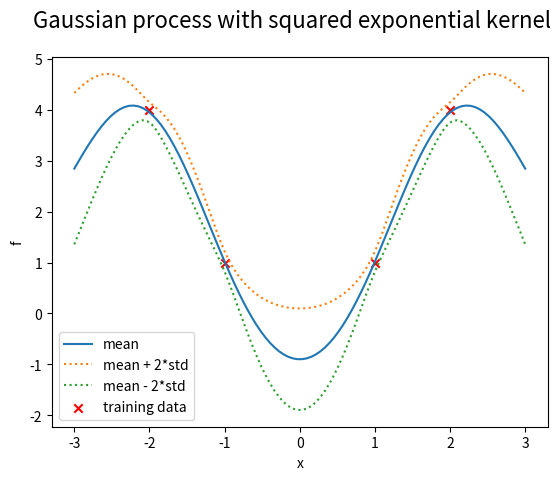

This chart was generated by the following Python code:
import pandas as pd
import numpy as np
import matplotlib.pyplot as plt

def mean_func(x):
    return 0

def squared_exponential_kernel(x1, x2):
    v0 = 1 # signal variance
    l = 1 # length scale
    return v0 * np.exp(-0.5 * (x1 - x2)**2 / l**2)

def polynomial_kernel(x1, x2):
    alpha = 1
    degree = 2
    return alpha*(1 + np.dot(x1, x2))**degree

def neuronal_network_kernel(x1, x2):
    # cov = np.identity(x1.shape[0])
    # a = lambda x1, x2: 2*np.dot(x1.T, cov).dot(x2)
    a = lambda x1, x2: 2*x1*x2
    return 2/np.pi * np.arcsin(a(x1, x2) / np.sqrt((1 + a(x1, x1)) * (1 + a(x2, x2))))

def gaussian_process_sample(mean_func, kernel_func, x, num_samples=1):
    """
    Generate samples from a Gaussian process.

    Parameters:
    - mean_func: Mean function applied element-wise to a vector
    - kernel_func: Covariance (kernel) function applied element-wise to pairs of vectors
    - x_values: Input values (vectorized)
    - num_samples: Number of samples to generate

    Returns:
    - samples: NumPy array containing generated samples
    """

    # Calculate mean vector
    mean_vector = [mean_func(x_i) for x_i in x]

    # Calculate covariance matrix
    covariance_matrix = [[kernel_func(x_i, x_j) for x_i in x] for x_j in x]

    # Generate samples from multivariate normal distribution
    samples = np.random.multivariate_normal(mean_vector, covariance_matrix, num_samples)

    return samples

def plot_samples(x, y, mean_func, title):
    """
    Plot samples from a Gaussian process.

    Parameters:
    - x: Input values
    - y: Samples
    - mean_func: Mean function applied element-wise to a vector
    - title: Plot title
    """

    # Calculate mean vector
    mean_vector = [mean_func(x_i) for x_i in x]

    # Plot wit legend and title
    fig, ax = plt.subplots()
    fig.suptitle(title, fontsize=16)
    ax.set_xlabel('x')
    ax.set_ylabel('f')    
    ax.plot(x, y.T)
    ax.plot(x, mean_vector, color='black', linestyle='dashed', label='mean')
    ax.legend()
    plt.show()

def compute_cov_matrices(x, x_train, kernel_func):
    """
    Compute covariance matrices.

    Parameters:
    - x: Input values
    - x_train: Training input values
    - kernel_func: Covariance (kernel) function applied element-wise to pairs of vectors

    Returns:
    - K: Covariance matrix
    - K_star: Covariance matrix between training and test data
    - K_star_star: Covariance matrix between test data
    """

    # Calculate covariance matrices
    C = np.array([[kernel_func(x_i, x_j) for x_i in x_train] for x_j in x_train])
    C_star = np.array([[kernel_func(x_i, x_j) for x_i in x] for x_j in x])
    R = np.array([[kernel_func(x_i, x_j) for x_i in x] for x_j in x_train])

    return C, C_star, R

if __name__ == "__main__":

    # Exercise 1
    # x = np.linspace(-5, 5, 100)

    # y = gaussian_process_sample(mean_func, squared_exponential_kernel, x, num_samples=5)
    # plot_samples(x, y, mean_func, "Gaussian process with squared exponential kernel")

    # y = gaussian_process_sample(mean_func, polynomial_kernel, x, num_samples=5)
    # plot_samples(x, y, mean_func, "Gaussian process with polynomial kernel")

    # y = gaussian_process_sample(mean_func, neuronal_network_kernel, x, num_samples=5)
    # plot_samples(x, y, mean_func, "Gaussian process with neuronal network kernel")

    # Exercise 2
    x = np.linspace(-3, 3, 100)
    x_train = np.array([-1, -2, 1, 2])
    y_train = np.array([1, 4, 1, 4])

    # --------------------------------------
    # f = lambda x: x**2
    sigma = 0.1
    # epsilon = np.random.normal(0, sigma, 4)
    # --------------------------------------

    C, C_star, R = compute_cov_matrices(x, x_train, squared_exponential_kernel)
    mean = np.dot(R.T, np.linalg.inv(C + sigma**2 * np.identity(4))).dot(y_train)
    variance = C_star - np.dot(R.T, np.linalg.inv(C + sigma**2 * np.identity(4))).dot(R)

    # Plot wit legend and title
    fig, ax = plt.subplots()
    fig.suptitle("Gaussian process with squared exponential kernel", fontsize=16)
    ax.set_xlabel('x')
    ax.set_ylabel('f')
    ax.plot(x, mean, label='mean')
    ax.plot(x, mean + 2*np.sqrt(np.diag(variance)), linestyle='dotted', label='mean + 2*std')
    ax.plot(x, mean - 2*np.sqrt(np.diag(variance)), linestyle='dotted', label='mean - 2*std')
    ax.scatter(x_train, y_train, color='red', marker='x', label='training data')
    ax.legend()
    plt.show()
    










